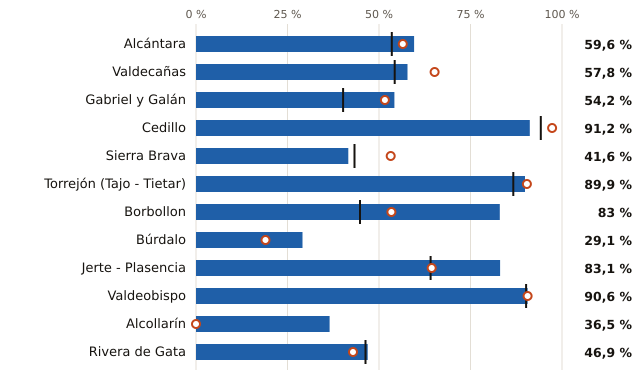

Data behind this chart, as committed beside it:
embalse, pct, pct_hace_1_anio, pct_media_10_anios, vol_hm3, capacidad_hm3
Alcántara, 59.6, 56.5, 53.5, 1883, 3160
Valdecañas, 57.8, 65.2, 54.3, 836.0, 1446
Gabriel y Galán, 54.2, 51.6, 40.2, 494.0, 911.0
Cedillo, 91.2, 97.3, 94.2, 237.0, 260.0
Sierra Brava, 41.6, 53.2, 43.3, 97.0, 233.0
Torrejón (Tajo - Tietar), 89.9, 90.4, 86.7, 169.0, 188.0
Borbollon, 83.0, 53.4, 44.8, 73.0, 88.0
Búrdalo, 29.1, 19.0, , 23.0, 79.0
Jerte - Plasencia, 83.1, 64.4, 64.1, 49.0, 59.0
Valdeobispo, 90.6, 90.6, 90.2, 48.0, 53.0
Alcollarín, 36.5, 0.0, , 19.0, 52.0
Rivera de Gata, 46.9, 42.9, 46.3, 23.0, 49.0
